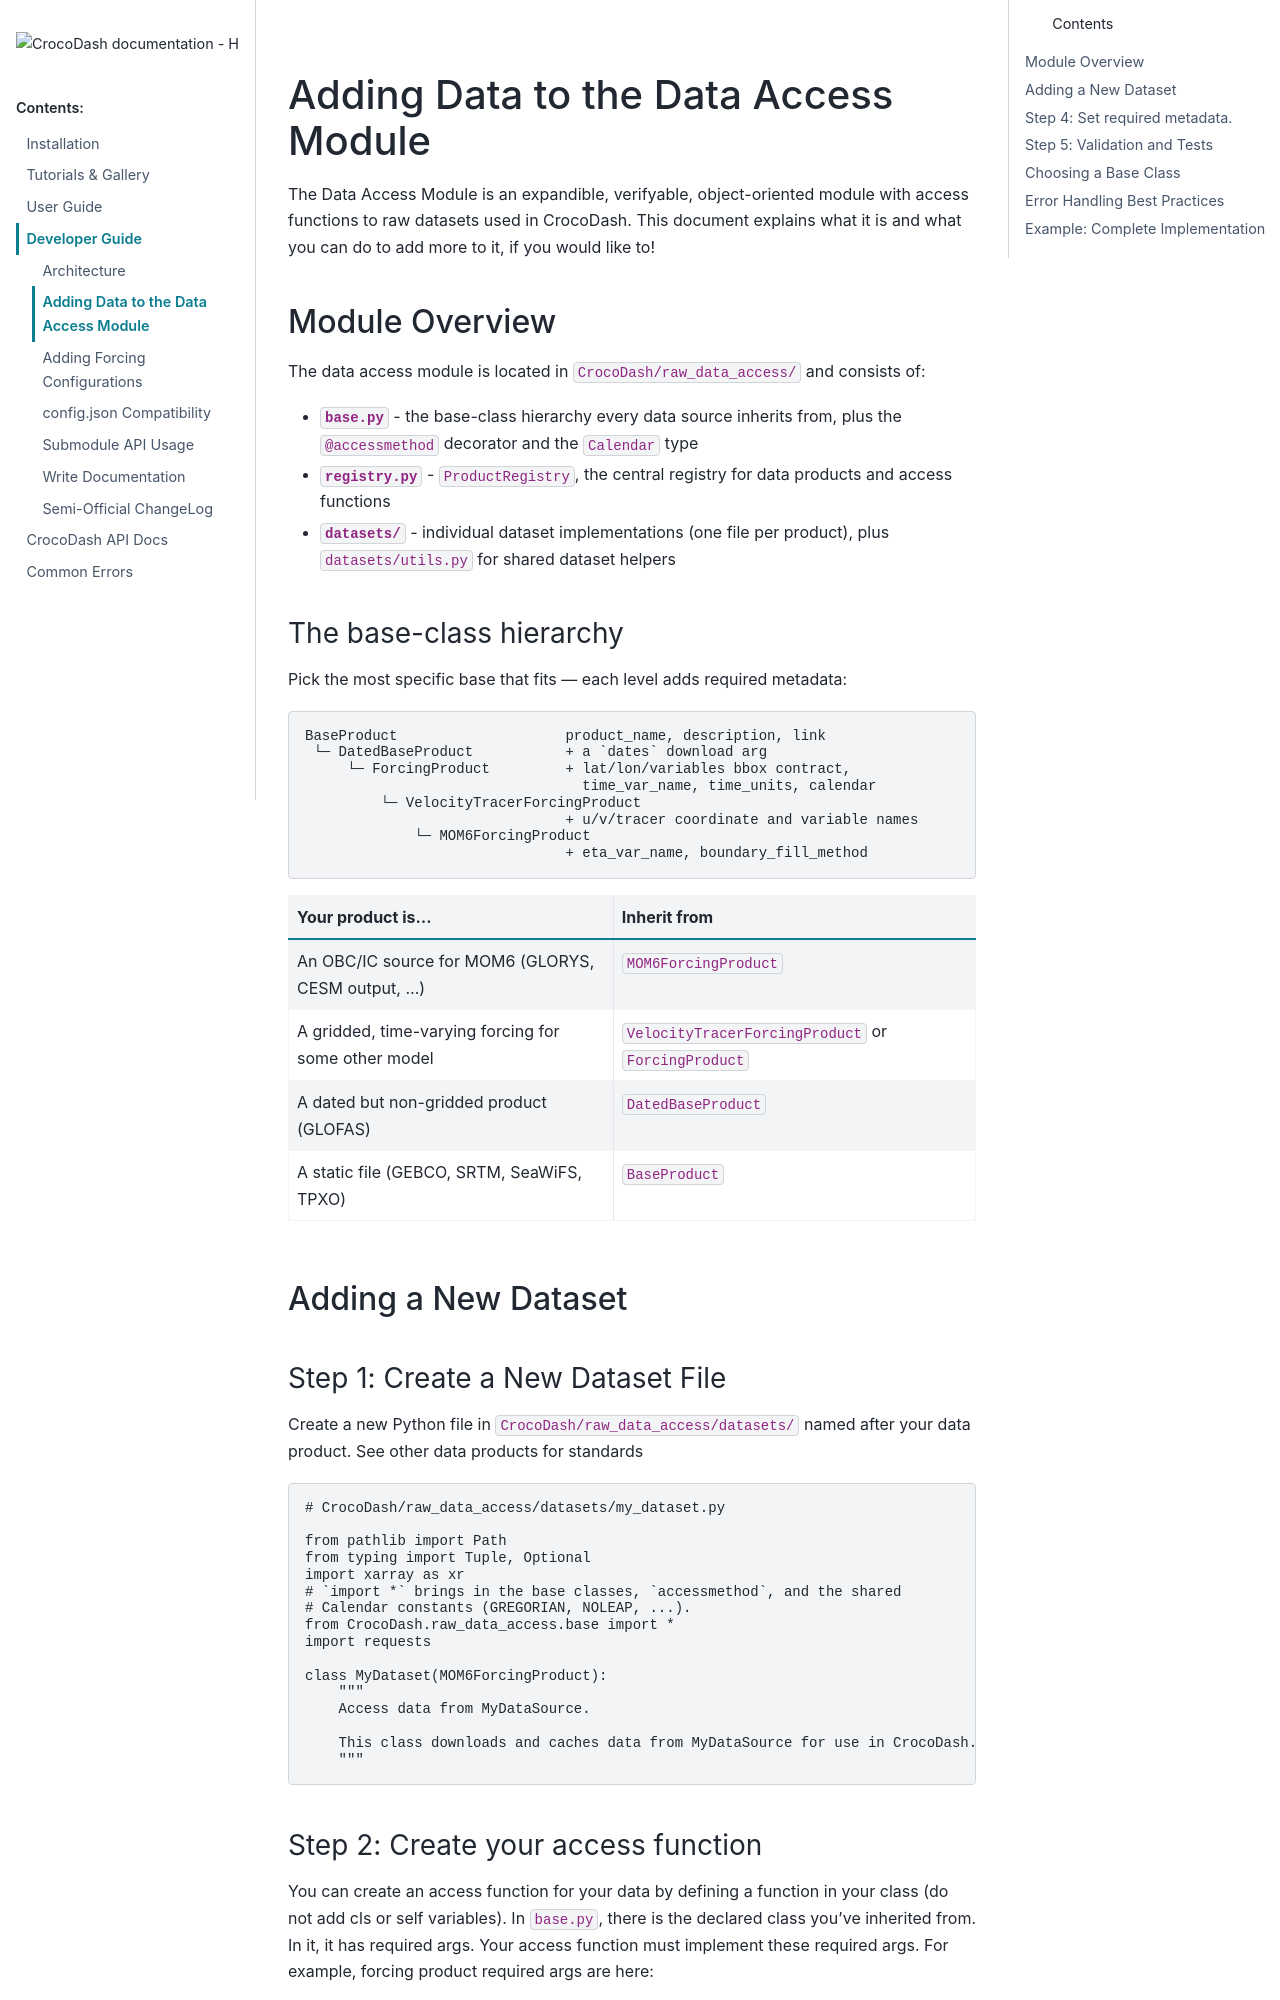

repository: CROCODILE-CESM/CrocoDash · page: pr-380/for_developers/adding_data_access.html · generator: sphinx

# Adding Data to the Data Access Module

The Data Access Module is an expandible, verifyable, object-oriented module with access functions to raw datasets used in CrocoDash. This document explains what it is and what you can do to add more to it, if you would like to!

## Module Overview

The data access module is located in `CrocoDash/raw_data_access/` and consists of:

- **`base.py`** - the base-class hierarchy every data source inherits from, plus
  the `@accessmethod` decorator and the `Calendar` type
- **`registry.py`** - `ProductRegistry`, the central registry for data products
  and access functions
- **`datasets/`** - individual dataset implementations (one file per product),
  plus `datasets/utils.py` for shared dataset helpers

### The base-class hierarchy

Pick the most specific base that fits — each level adds required metadata:

```
BaseProduct                    product_name, description, link
 └─ DatedBaseProduct           + a `dates` download arg, time_sampling
     └─ ForcingProduct         + lat/lon/variables bbox contract,
                                 time_var_name, time_units, calendar
         └─ VelocityTracerForcingProduct
                               + u/v/tracer coordinate and variable names
             └─ MOM6ForcingProduct
                               + eta_var_name, boundary_fill_method
```

| Your product is… | Inherit from |
|---|---|
| An OBC/IC source for MOM6 (GLORYS, CESM output, …) | `MOM6ForcingProduct` |
| A gridded, time-varying forcing for some other model | `VelocityTracerForcingProduct` or `ForcingProduct` |
| A dated but non-gridded product (GLOFAS) | `DatedBaseProduct` |
| A static file (GEBCO, SRTM, SeaWiFS, TPXO) | `BaseProduct` |

## Adding a New Dataset

### Step 1: Create a New Dataset File

Create a new Python file in `CrocoDash/raw_data_access/datasets/` named after your data product. See other data products for standards

```python
# CrocoDash/raw_data_access/datasets/my_dataset.py

from pathlib import Path
from typing import Tuple, Optional
import xarray as xr
# `import *` brings in the base classes, `accessmethod`, and the shared
# Calendar constants (GREGORIAN, NOLEAP, ...).
from CrocoDash.raw_data_access.base import *
import requests

class MyDataset(MOM6ForcingProduct):
    """
    Access data from MyDataSource.

    This class downloads and caches data from MyDataSource for use in CrocoDash.
    """
```
